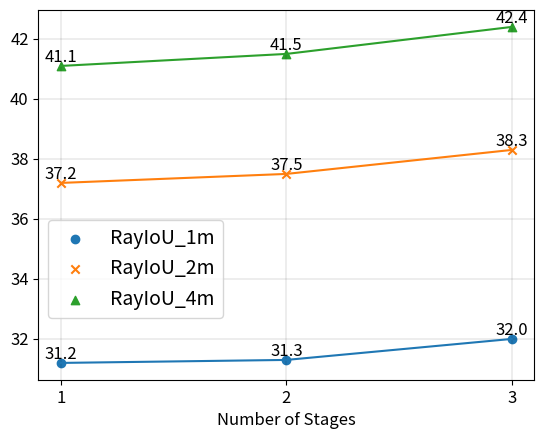

The matplotlib source for this figure:
import matplotlib.pyplot as plt

if __name__ == '__main__':
    # plt.rcParams['axes.labelweight'] = 'bold'
    ray_iou_1m = [31.2, 31.3, 32.0]
    ray_iou_2m = [37.2, 37.5, 38.3]
    ray_iou_4m = [41.1, 41.5, 42.4]
    x = [1, 2, 3]
    # plot scatter plot
    plt.figure()
    plt.scatter(x, ray_iou_1m, label='RayIoU_1m')
    plt.scatter(x, ray_iou_2m, label='RayIoU_2m', marker='x')
    plt.scatter(x, ray_iou_4m, label='RayIoU_4m', marker='^')
    plt.plot(x, ray_iou_1m)
    plt.plot(x, ray_iou_2m)
    plt.plot(x, ray_iou_4m)
    # show data, text front and bold
    for i in range(3):
        plt.text(x[i], ray_iou_1m[i], ray_iou_1m[i], ha='center', va='bottom', fontsize=12)
        plt.text(x[i], ray_iou_2m[i], ray_iou_2m[i], ha='center', va='bottom', fontsize=12)
        plt.text(x[i], ray_iou_4m[i], ray_iou_4m[i], ha='center', va='bottom', fontsize=12)
    # different scatter different type

    # move legend to correct position
    # move legend lower
    # axis-x interval set to 1
    plt.xticks(range(1, 4), fontsize='large')
    plt.yticks(fontsize='large')

    plt.gca().set_facecolor('white')
    plt.grid(color='black', linewidth=0.1)

    legend = plt.legend(loc='center left', bbox_to_anchor=(0, 0.3), fontsize=14)
    plt.setp(legend.get_texts())
    plt.xlabel('Number of Stages', fontsize='large')
    plt.savefig('ray_casting_iou.jpg', dpi=300)
    # front bigger
    plt.show()